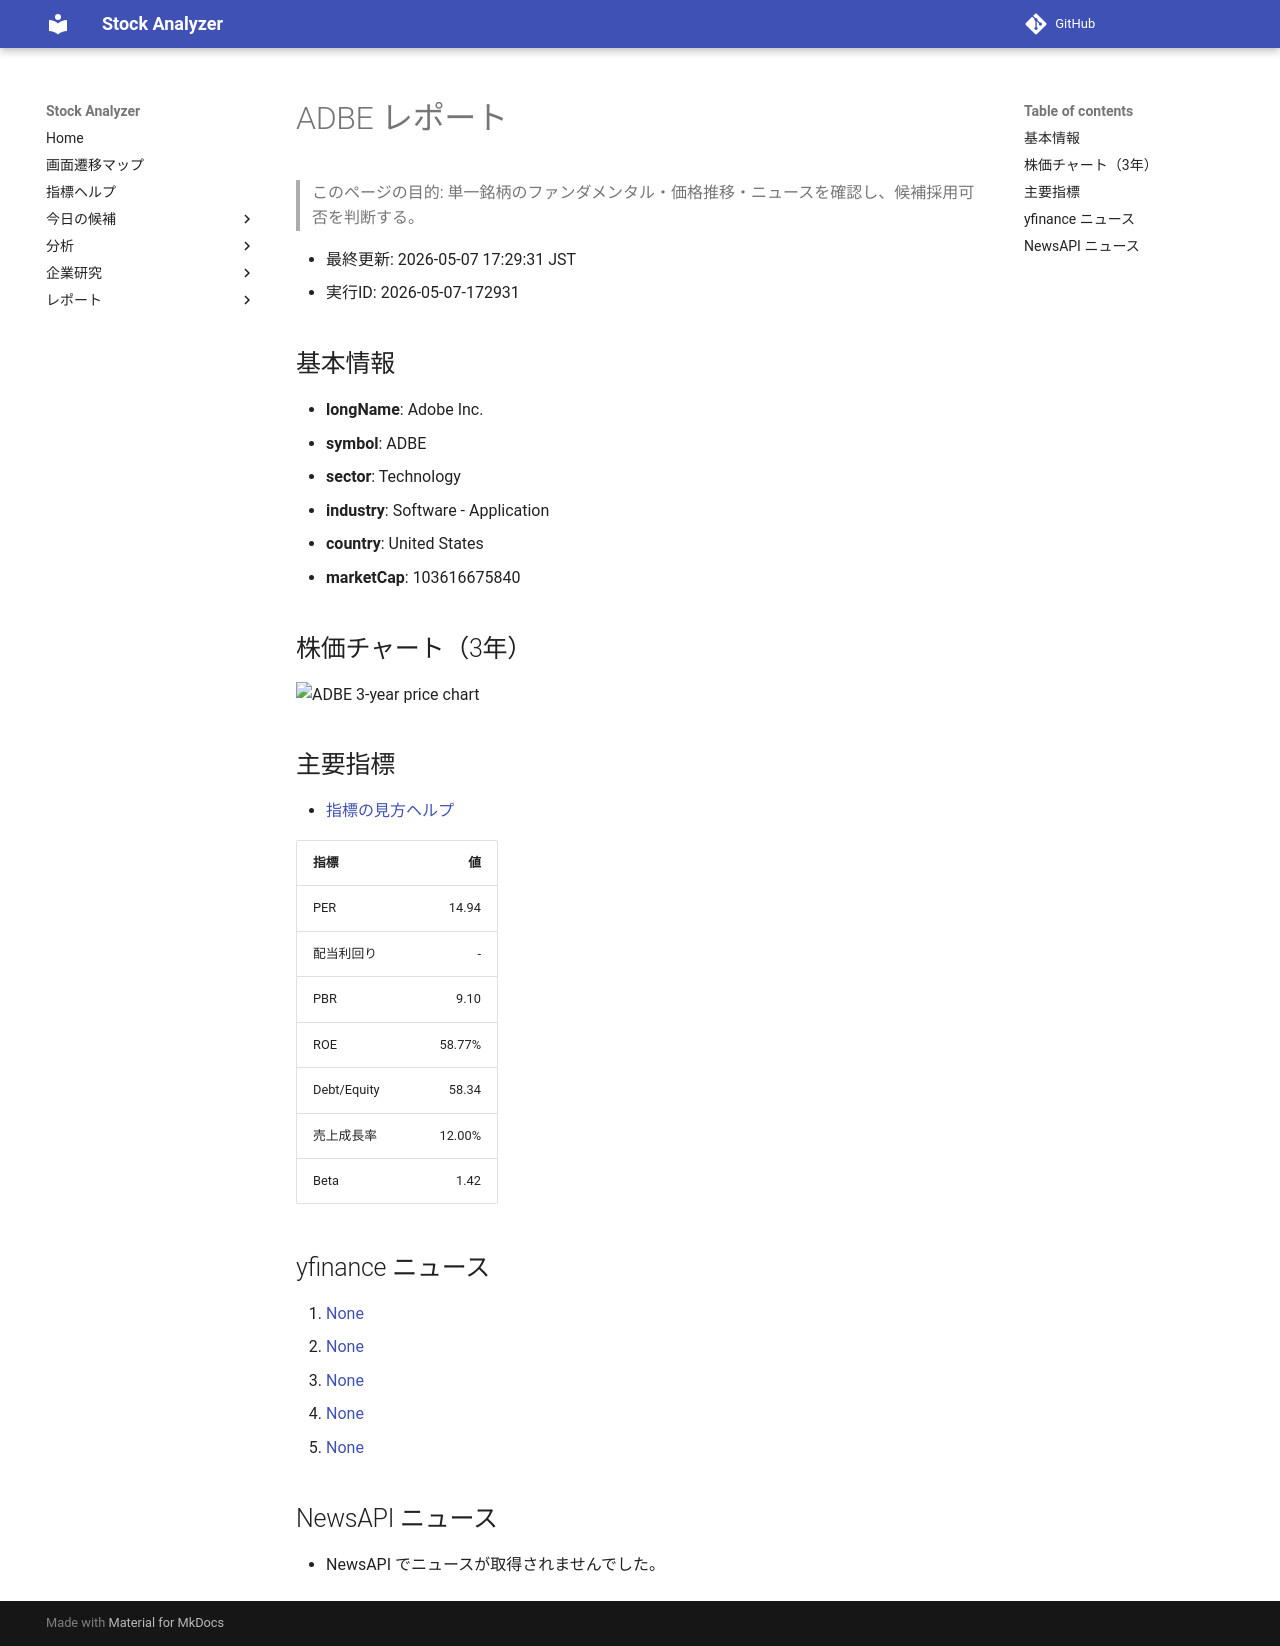

repository: Yumi-note/Making-APP · page: reports/2026-05-07/172931/ADBE/index.html · generator: mkdocs

# ADBE レポート

> このページの目的: 単一銘柄のファンダメンタル・価格推移・ニュースを確認し、候補採用可否を判断する。

- 最終更新: 2026-05-07 17:29:31 JST
- 実行ID: 2026-05-07-172931

## 基本情報

- **longName**: Adobe Inc.
- **symbol**: ADBE
- **sector**: Technology
- **industry**: Software - Application
- **country**: United States
- **marketCap**: 103616675840

## 株価チャート（3年）

![ADBE 3-year price chart](ADBE_3y.png)

## 主要指標

- [指標の見方ヘルプ](../../../../indicators.md)

| 指標 | 値 |
|---|---:|
| PER | 14.94 |
| 配当利回り | - |
| PBR | 9.10 |
| ROE | 58.77% |
| Debt/Equity | 58.34 |
| 売上成長率 | 12.00% |
| Beta | 1.42 |

## yfinance ニュース

1. [None](None)
2. [None](None)
3. [None](None)
4. [None](None)
5. [None](None)

## NewsAPI ニュース

- NewsAPI でニュースが取得されませんでした。
